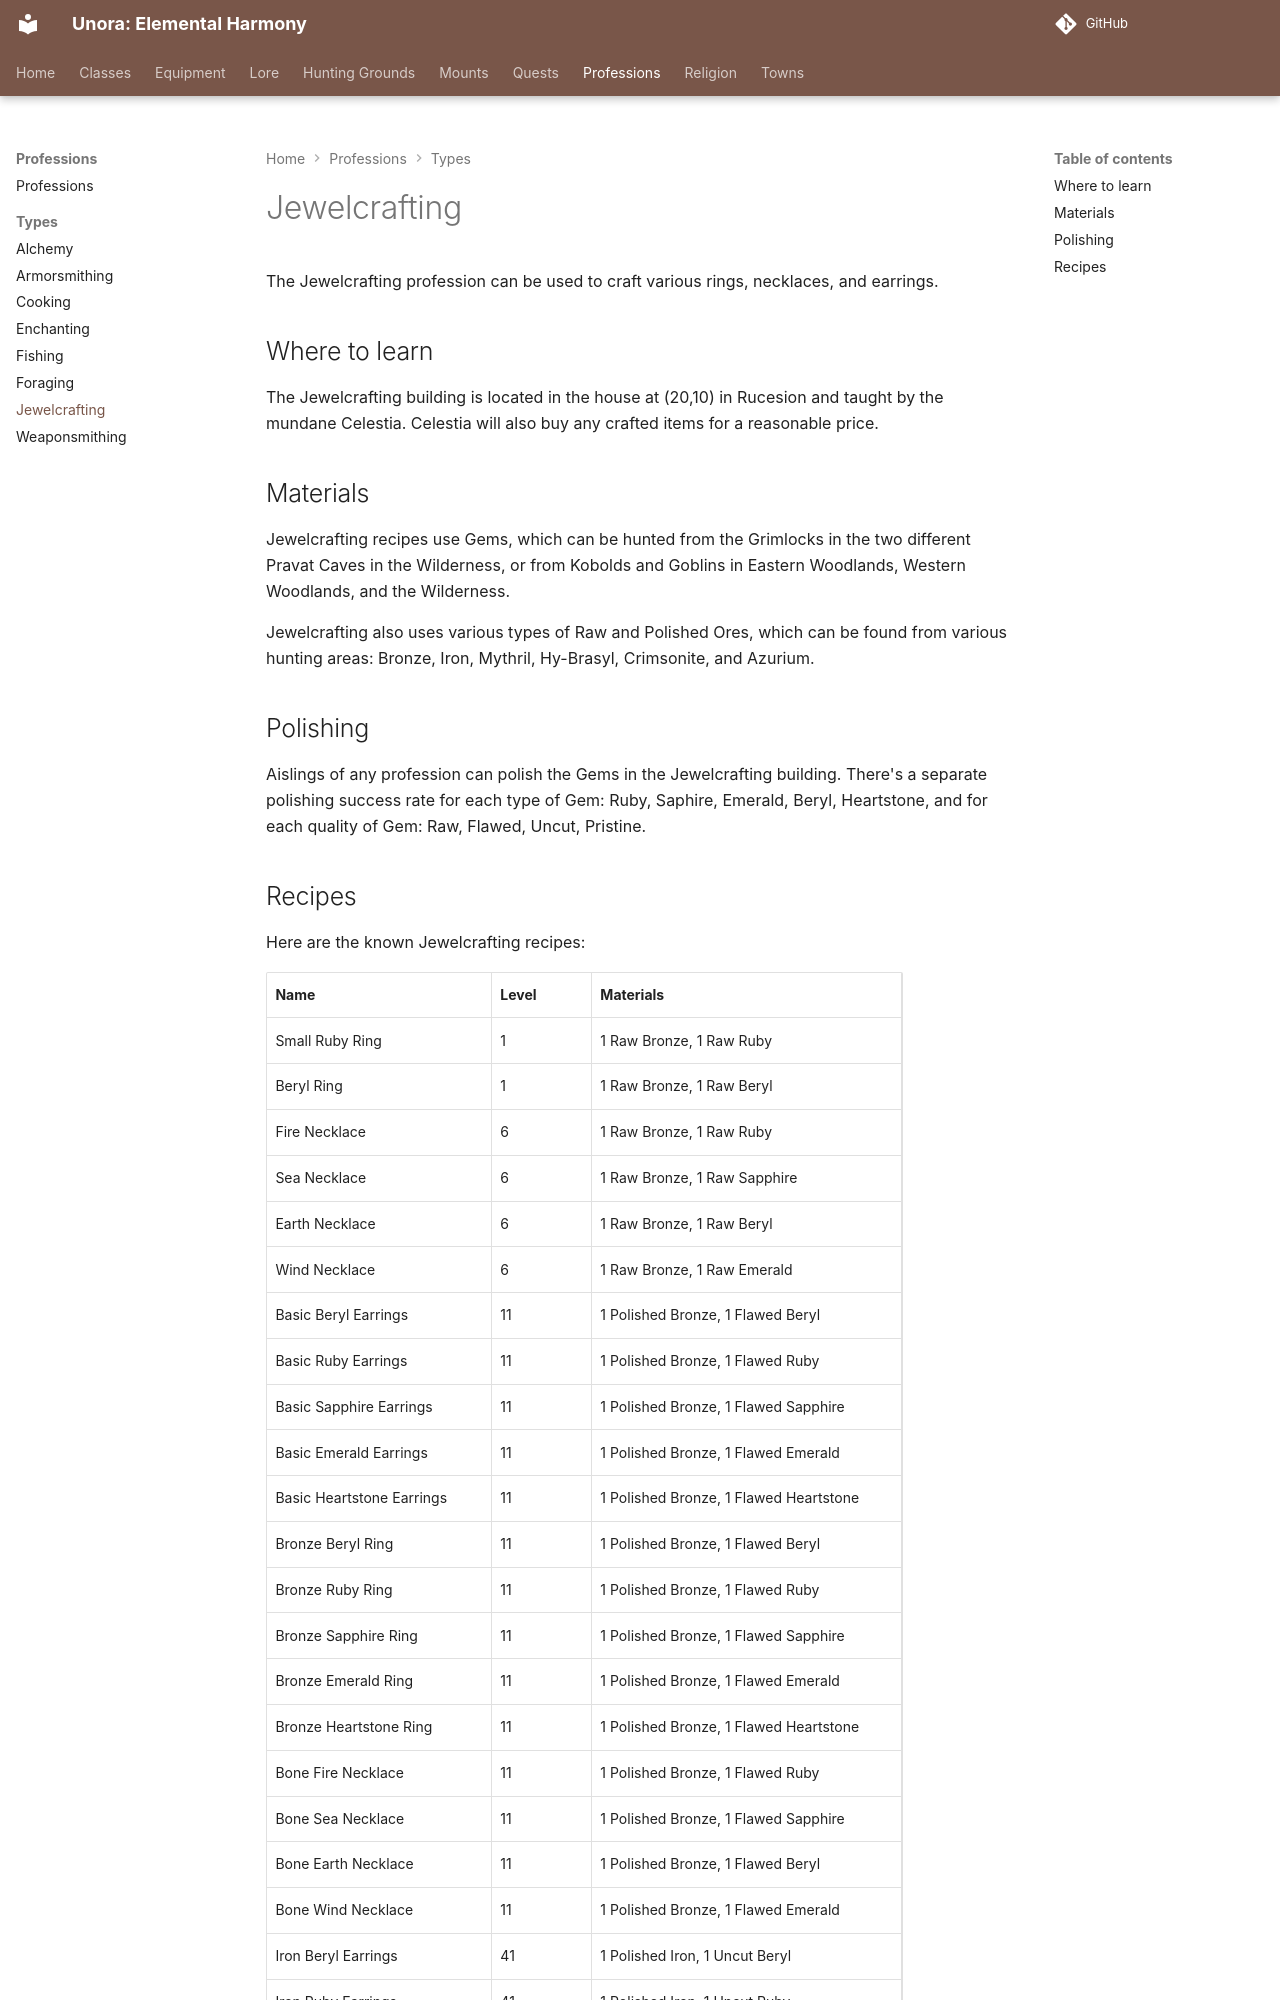

repository: unora-project/unora-project.github.io · page: professions/types/jewelcrafting/index.html · generator: mkdocs

# Jewelcrafting

The Jewelcrafting profession can be used to craft various rings, necklaces, and earrings.

## Where to learn

The Jewelcrafting building is located in the house at (20,10) in Rucesion and taught by the mundane Celestia. Celestia will also buy any crafted items for a reasonable price.
